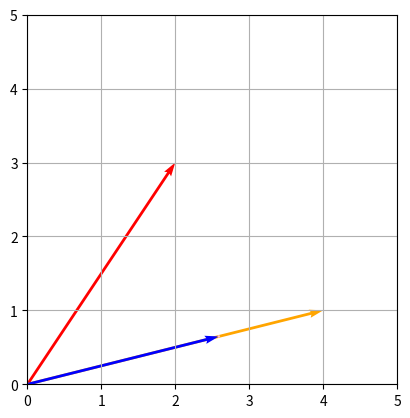

This chart was generated by the following Python code:
import numpy as np
import matplotlib.pyplot as plt
from matplotlib.animation import FuncAnimation

A = np.array([2,3])
B = np.array([4,1])

mag_a = np.linalg.norm(A)
mag_b = np.linalg.norm(B)

cos_theta = np.dot(A, B) / (mag_a * mag_b)

theta_difference = np.arccos(cos_theta)

theta_projection = (np.pi / 2) - theta_difference

projection = cos_theta * B
print(projection)

proj_vector = np.dot(A,B) / (mag_b ** 2) * B

fig, ax = plt.subplots()
ax.set_aspect('equal')
ax.grid(True)
ax.set_xlim(0,5)
ax.set_ylim(0,5)

line1 = ax.quiver(0,0,A[0],A[1], angles='xy', scale_units='xy', scale=1, color='red')
line2 = ax.quiver(0,0,B[0],B[1], angles='xy', scale_units='xy', scale=1, color='orange')
line3 = ax.quiver(0,0,proj_vector[0],proj_vector[1], angles='xy', scale_units='xy', scale=1, color='blue')
line4 = ax.quiver(proj_vector[0], proj_vector[1], 0, 0,  angles='xy', scale_units='xy', scale=1, color='pink')

def animate(i):
    t = i/100
    tip = (1 - t) * proj_vector + t * A
    change = tip - proj_vector
    line4.set_UVC(change[0], change[1])
    return line4,

ani = FuncAnimation(fig, animate, frames=101, blit=True, interval=31, repeat=False)

# Show the plot
plt.show()

#hehe